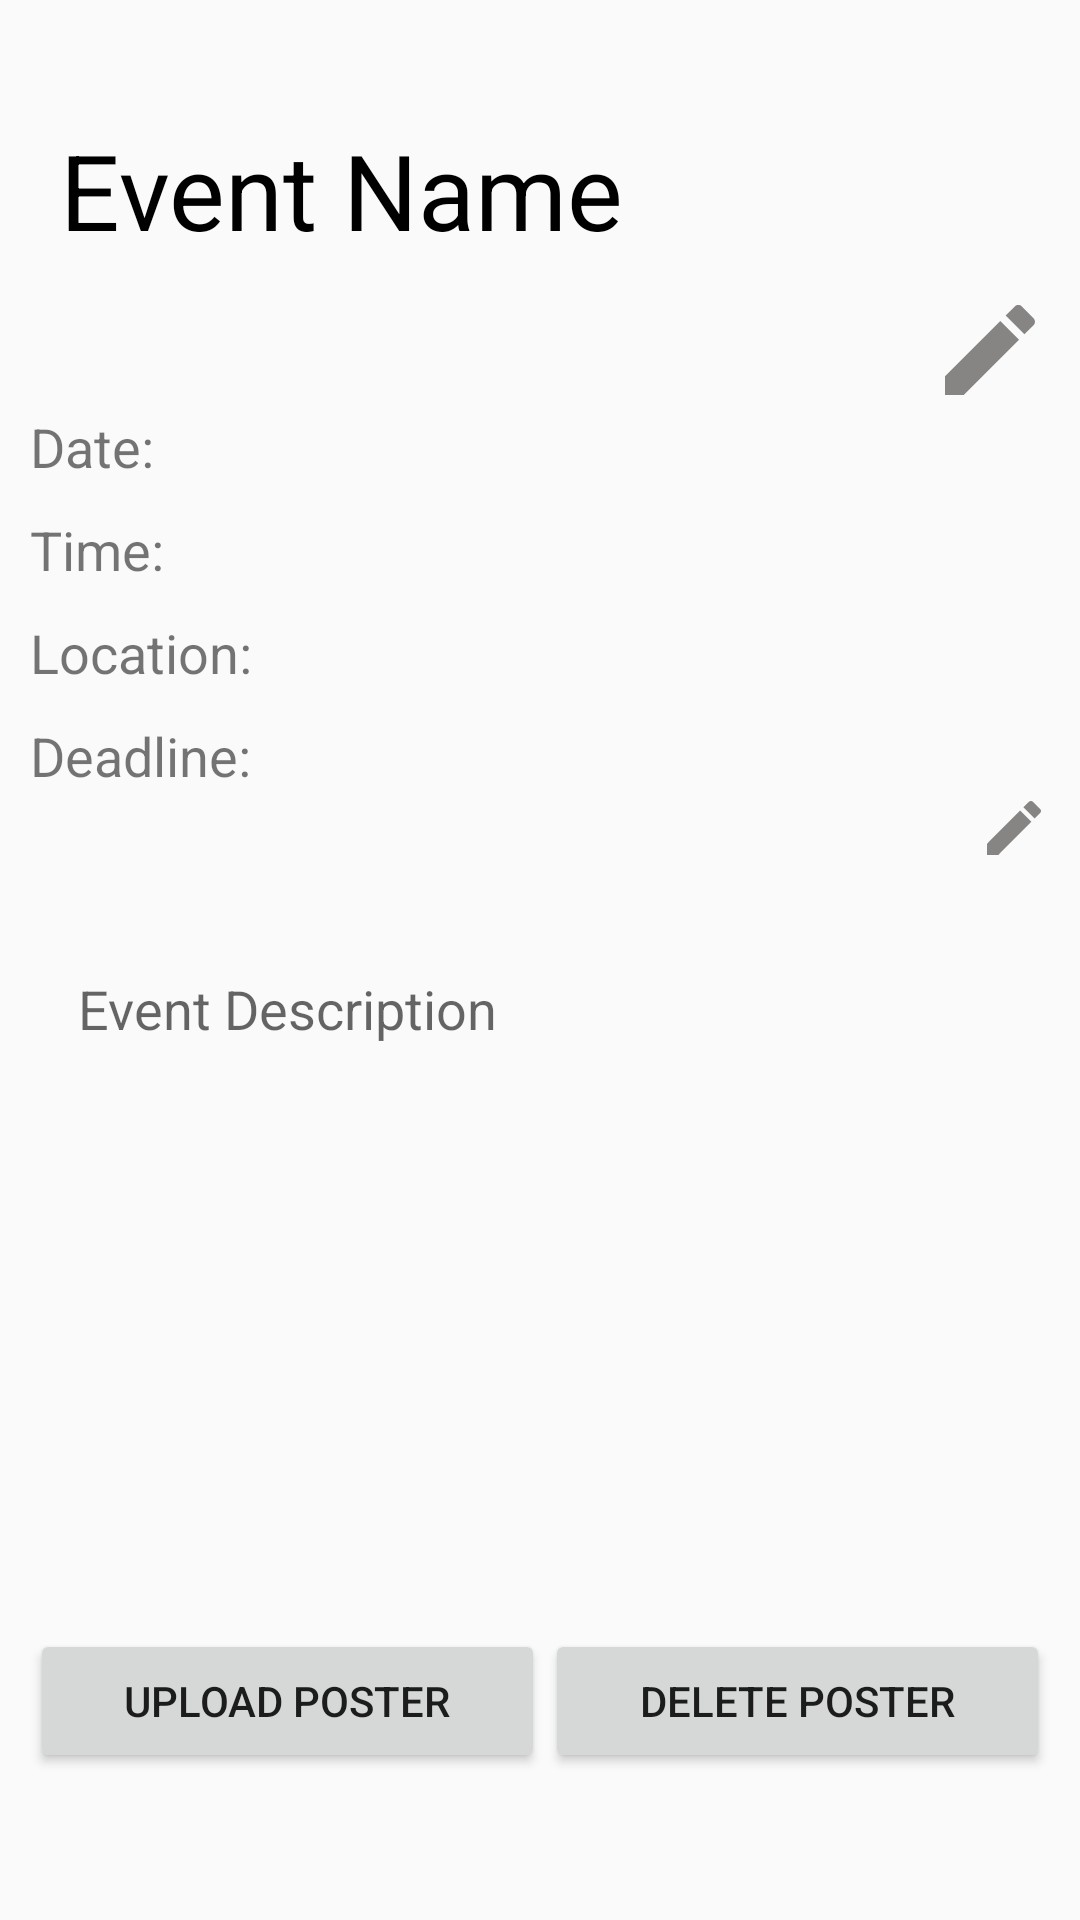

Write the Android layout XML for this screen, with the resource values it uses.
<!-- AndroidManifest.xml: application theme Theme.Quokkaevent -->
<!-- res/layout/event_view_overview_frag.xml -->
<?xml version="1.0" encoding="utf-8"?>
<androidx.constraintlayout.widget.ConstraintLayout xmlns:android="http://schemas.android.com/apk/res/android"
    xmlns:app="http://schemas.android.com/apk/res-auto"
    xmlns:tools="http://schemas.android.com/tools"
    android:layout_width="match_parent"
    android:layout_height="match_parent"
    android:padding="10dp">


    <ScrollView
        android:layout_width="match_parent"
        android:layout_height="match_parent"
        android:layout_marginTop="20dp"
        app:layout_constraintTop_toTopOf="parent"
        app:layout_constraintBottom_toBottomOf="parent">

        <LinearLayout
            android:layout_width="match_parent"
            android:layout_height="wrap_content"
            android:orientation="vertical">

            <TableLayout
                android:id="@+id/event_name"
                android:layout_width="match_parent"
                android:layout_height="wrap_content"
                android:divider="@color/organizer_blue"
                android:showDividers="middle"
                android:stretchColumns="*"
                app:layout_constraintTop_toTopOf="parent">

                <TableRow
                    android:layout_width="match_parent"
                    android:layout_height="wrap_content">

                    <TextView
                        android:id="@+id/event_title_label"
                        android:layout_width="0dp"
                        android:layout_weight="3"
                        android:padding="10dp"
                        android:text="Event Name"
                        android:textColor="#000000"
                        android:textSize="35dp" />

                </TableRow>

            </TableLayout>

            <ImageButton
                android:id="@+id/edit_title_button"
                android:layout_width="40dp"
                android:layout_height="40dp"
                android:background="@drawable/edit_icon"
                app:layout_constraintBottom_toBottomOf="@+id/event_name"
                app:layout_constraintEnd_toEndOf="parent"
                app:layout_constraintHorizontal_bias="0.9"
                app:layout_constraintStart_toStartOf="@+id/event_name"
                android:layout_gravity="end"/>


        <TextView
            android:id="@+id/event_date_label"
            android:layout_width="wrap_content"
            android:layout_height="wrap_content"
            android:text="Date:"
            android:textSize="18sp"
            app:layout_constraintStart_toStartOf="parent"
            app:layout_constraintTop_toBottomOf="@id/event_name" />

        <TextView
            android:id="@+id/event_time_label"
            android:layout_width="wrap_content"
            android:layout_height="wrap_content"
            android:layout_marginTop="10dp"
            android:text="Time:"
            android:textSize="18sp"
            app:layout_constraintStart_toStartOf="parent"
            app:layout_constraintTop_toBottomOf="@id/event_date_label" />

        <TextView
            android:id="@+id/event_location_label"
            android:layout_width="wrap_content"
            android:layout_height="wrap_content"
            android:layout_marginTop="10dp"
            android:text="Location:"
            android:textSize="18sp"
            app:layout_constraintStart_toStartOf="parent"
            app:layout_constraintTop_toBottomOf="@id/event_time_label" />

        <TextView
            android:id="@+id/event_deadline_label"
            android:layout_width="wrap_content"
            android:layout_height="wrap_content"
            android:layout_marginTop="10dp"
            android:text="Deadline:"
            android:textSize="18sp"
            app:layout_constraintStart_toStartOf="parent"
            app:layout_constraintTop_toBottomOf="@+id/event_location_label" />

        <ImageButton
            android:id="@+id/edit_dtl_button"
            android:layout_width="24dp"
            android:layout_height="24dp"
            android:layout_marginStart="8dp"
            android:background="@drawable/edit_icon"
            app:layout_constraintBottom_toBottomOf="@+id/event_deadline_label"
            app:layout_constraintStart_toEndOf="@+id/event_deadline_label"
            android:layout_gravity="end"/>

        <EditText
            android:id="@+id/event_description"
            android:layout_width="match_parent"
            android:layout_height="130dp"
            android:layout_marginTop="20dp"
            android:background="@drawable/event_description_box"
            android:gravity="top|start"
            android:hint="Event Description"
            android:padding="16dp"
            app:layout_constraintStart_toStartOf="parent"
            app:layout_constraintTop_toBottomOf="@+id/event_deadline_label" />

        <ImageView
            android:id="@+id/poster_image"
            android:layout_width="200dp"
            android:layout_height="75dp"
            android:layout_gravity="center"
            android:layout_marginTop="20dp"
            android:scaleType="fitCenter"
            app:layout_constraintTop_toBottomOf="@+id/event_description"/>

        <TableLayout
            android:layout_width="match_parent"
            android:layout_height="match_parent">
            <TableRow>
                <Button
                    android:id="@+id/upload_poster"
                    android:layout_width="wrap_content"
                    android:layout_height="wrap_content"
                    android:layout_weight="1"
                    android:layout_marginTop="10dp"
                    android:text="Upload Poster" />
                <Button
                    android:id="@+id/delete_poster"
                    android:layout_width="wrap_content"
                    android:layout_height="wrap_content"
                    android:layout_weight="1"
                    android:layout_marginTop="10dp"
                    android:text="Delete Poster" />
            </TableRow>

        </TableLayout>
        </LinearLayout>
    </ScrollView>

</androidx.constraintlayout.widget.ConstraintLayout>
<!-- resources referenced by this layout -->
<resources>
  <color name="organizer_blue">#5BC7C4</color>
  <!-- drawable edit_icon (drawable) -->
  <vector xmlns:android="http://schemas.android.com/apk/res/android" android:height="24dp" android:tint="#878484" android:viewportHeight="24" android:viewportWidth="24" android:width="24dp">
  
      <path android:fillColor="@android:color/white" android:pathData="M3,17.25V21h3.75L17.81,9.94l-3.75,-3.75L3,17.25zM20.71,7.04c0.39,-0.39 0.39,-1.02 0,-1.41l-2.34,-2.34c-0.39,-0.39 -1.02,-0.39 -1.41,0l-1.83,1.83 3.75,3.75 1.83,-1.83z"/>
      
  </vector>
  <style name="Theme.Quokkaevent" parent="Base.Theme.Quokkaevent" />
  <style name="Base.Theme.Quokkaevent" parent="Theme.AppCompat.Light.NoActionBar">
          
          
      </style>
</resources>
